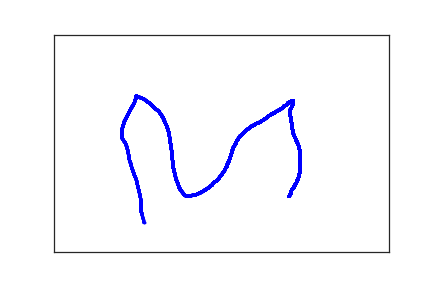

Values plotted in this chart, from the file beside it:
3.510000000000000000e+02, 3.720000000000000000e+02, 0.000000000000000000e+00, 1.000000000000000000e+00
3.540000000000000000e+02, 3.650000000000000000e+02, 7.500000000000000000e+01, 1.000000000000000000e+00
3.540000000000000000e+02, 3.620000000000000000e+02, 9.100000000000000000e+01, 1.000000000000000000e+00
3.550000000000000000e+02, 3.570000000000000000e+02, 1.010000000000000000e+02, 1.000000000000000000e+00
3.580000000000000000e+02, 3.520000000000000000e+02, 1.190000000000000000e+02, 1.000000000000000000e+00
3.600000000000000000e+02, 3.460000000000000000e+02, 1.330000000000000000e+02, 1.000000000000000000e+00
3.620000000000000000e+02, 3.410000000000000000e+02, 1.480000000000000000e+02, 1.000000000000000000e+00
3.630000000000000000e+02, 3.360000000000000000e+02, 1.670000000000000000e+02, 1.000000000000000000e+00
3.650000000000000000e+02, 3.300000000000000000e+02, 1.890000000000000000e+02, 1.000000000000000000e+00
3.660000000000000000e+02, 3.240000000000000000e+02, 2.050000000000000000e+02, 1.000000000000000000e+00
3.670000000000000000e+02, 3.180000000000000000e+02, 2.230000000000000000e+02, 1.000000000000000000e+00
3.670000000000000000e+02, 3.130000000000000000e+02, 2.350000000000000000e+02, 1.000000000000000000e+00
3.670000000000000000e+02, 3.090000000000000000e+02, 2.500000000000000000e+02, 1.000000000000000000e+00
3.670000000000000000e+02, 3.040000000000000000e+02, 2.680000000000000000e+02, 1.000000000000000000e+00
3.670000000000000000e+02, 2.970000000000000000e+02, 2.830000000000000000e+02, 1.000000000000000000e+00
3.670000000000000000e+02, 2.910000000000000000e+02, 2.980000000000000000e+02, 1.000000000000000000e+00
3.670000000000000000e+02, 2.840000000000000000e+02, 3.210000000000000000e+02, 1.000000000000000000e+00
3.670000000000000000e+02, 2.760000000000000000e+02, 3.430000000000000000e+02, 1.000000000000000000e+00
3.670000000000000000e+02, 2.670000000000000000e+02, 3.550000000000000000e+02, 1.000000000000000000e+00
3.660000000000000000e+02, 2.590000000000000000e+02, 3.690000000000000000e+02, 1.000000000000000000e+00
3.640000000000000000e+02, 2.510000000000000000e+02, 3.890000000000000000e+02, 1.000000000000000000e+00
3.620000000000000000e+02, 2.440000000000000000e+02, 4.050000000000000000e+02, 1.000000000000000000e+00
3.600000000000000000e+02, 2.370000000000000000e+02, 4.220000000000000000e+02, 1.000000000000000000e+00
3.580000000000000000e+02, 2.310000000000000000e+02, 4.390000000000000000e+02, 1.000000000000000000e+00
3.570000000000000000e+02, 2.240000000000000000e+02, 4.560000000000000000e+02, 1.000000000000000000e+00
3.560000000000000000e+02, 2.170000000000000000e+02, 4.770000000000000000e+02, 1.000000000000000000e+00
3.550000000000000000e+02, 2.120000000000000000e+02, 4.960000000000000000e+02, 1.000000000000000000e+00
3.550000000000000000e+02, 2.040000000000000000e+02, 5.150000000000000000e+02, 1.000000000000000000e+00
3.540000000000000000e+02, 1.990000000000000000e+02, 5.330000000000000000e+02, 1.000000000000000000e+00
3.540000000000000000e+02, 1.950000000000000000e+02, 5.480000000000000000e+02, 1.000000000000000000e+00
3.540000000000000000e+02, 1.910000000000000000e+02, 5.670000000000000000e+02, 1.000000000000000000e+00
3.530000000000000000e+02, 1.880000000000000000e+02, 5.830000000000000000e+02, 1.000000000000000000e+00
3.530000000000000000e+02, 1.860000000000000000e+02, 6.000000000000000000e+02, 1.000000000000000000e+00
3.530000000000000000e+02, 1.830000000000000000e+02, 6.150000000000000000e+02, 1.000000000000000000e+00
3.530000000000000000e+02, 1.820000000000000000e+02, 6.340000000000000000e+02, 1.000000000000000000e+00
3.530000000000000000e+02, 1.800000000000000000e+02, 6.510000000000000000e+02, 1.000000000000000000e+00
3.530000000000000000e+02, 1.780000000000000000e+02, 6.700000000000000000e+02, 1.000000000000000000e+00
3.530000000000000000e+02, 1.750000000000000000e+02, 6.830000000000000000e+02, 1.000000000000000000e+00
3.530000000000000000e+02, 1.720000000000000000e+02, 7.080000000000000000e+02, 1.000000000000000000e+00
3.550000000000000000e+02, 1.670000000000000000e+02, 7.230000000000000000e+02, 1.000000000000000000e+00
3.560000000000000000e+02, 1.630000000000000000e+02, 7.390000000000000000e+02, 1.000000000000000000e+00
3.570000000000000000e+02, 1.590000000000000000e+02, 7.550000000000000000e+02, 1.000000000000000000e+00
3.570000000000000000e+02, 1.570000000000000000e+02, 7.700000000000000000e+02, 1.000000000000000000e+00
3.570000000000000000e+02, 1.550000000000000000e+02, 7.880000000000000000e+02, 1.000000000000000000e+00
3.570000000000000000e+02, 1.530000000000000000e+02, 8.080000000000000000e+02, 1.000000000000000000e+00
3.570000000000000000e+02, 1.520000000000000000e+02, 8.280000000000000000e+02, 1.000000000000000000e+00
3.560000000000000000e+02, 1.520000000000000000e+02, 9.320000000000000000e+02, 1.000000000000000000e+00
3.550000000000000000e+02, 1.530000000000000000e+02, 9.510000000000000000e+02, 1.000000000000000000e+00
3.540000000000000000e+02, 1.530000000000000000e+02, 9.730000000000000000e+02, 1.000000000000000000e+00
3.530000000000000000e+02, 1.550000000000000000e+02, 9.870000000000000000e+02, 1.000000000000000000e+00
3.510000000000000000e+02, 1.560000000000000000e+02, 1.000000000000000000e+03, 1.000000000000000000e+00
3.490000000000000000e+02, 1.580000000000000000e+02, 1.019000000000000000e+03, 1.000000000000000000e+00
3.480000000000000000e+02, 1.600000000000000000e+02, 1.034000000000000000e+03, 1.000000000000000000e+00
3.460000000000000000e+02, 1.630000000000000000e+02, 1.050000000000000000e+03, 1.000000000000000000e+00
3.430000000000000000e+02, 1.650000000000000000e+02, 1.068000000000000000e+03, 1.000000000000000000e+00
3.410000000000000000e+02, 1.690000000000000000e+02, 1.091000000000000000e+03, 1.000000000000000000e+00
3.370000000000000000e+02, 1.730000000000000000e+02, 1.107000000000000000e+03, 1.000000000000000000e+00
3.330000000000000000e+02, 1.760000000000000000e+02, 1.124000000000000000e+03, 1.000000000000000000e+00
3.290000000000000000e+02, 1.800000000000000000e+02, 1.136000000000000000e+03, 1.000000000000000000e+00
3.240000000000000000e+02, 1.840000000000000000e+02, 1.151000000000000000e+03, 1.000000000000000000e+00
3.210000000000000000e+02, 1.870000000000000000e+02, 1.169000000000000000e+03, 1.000000000000000000e+00
... 116 more rows
